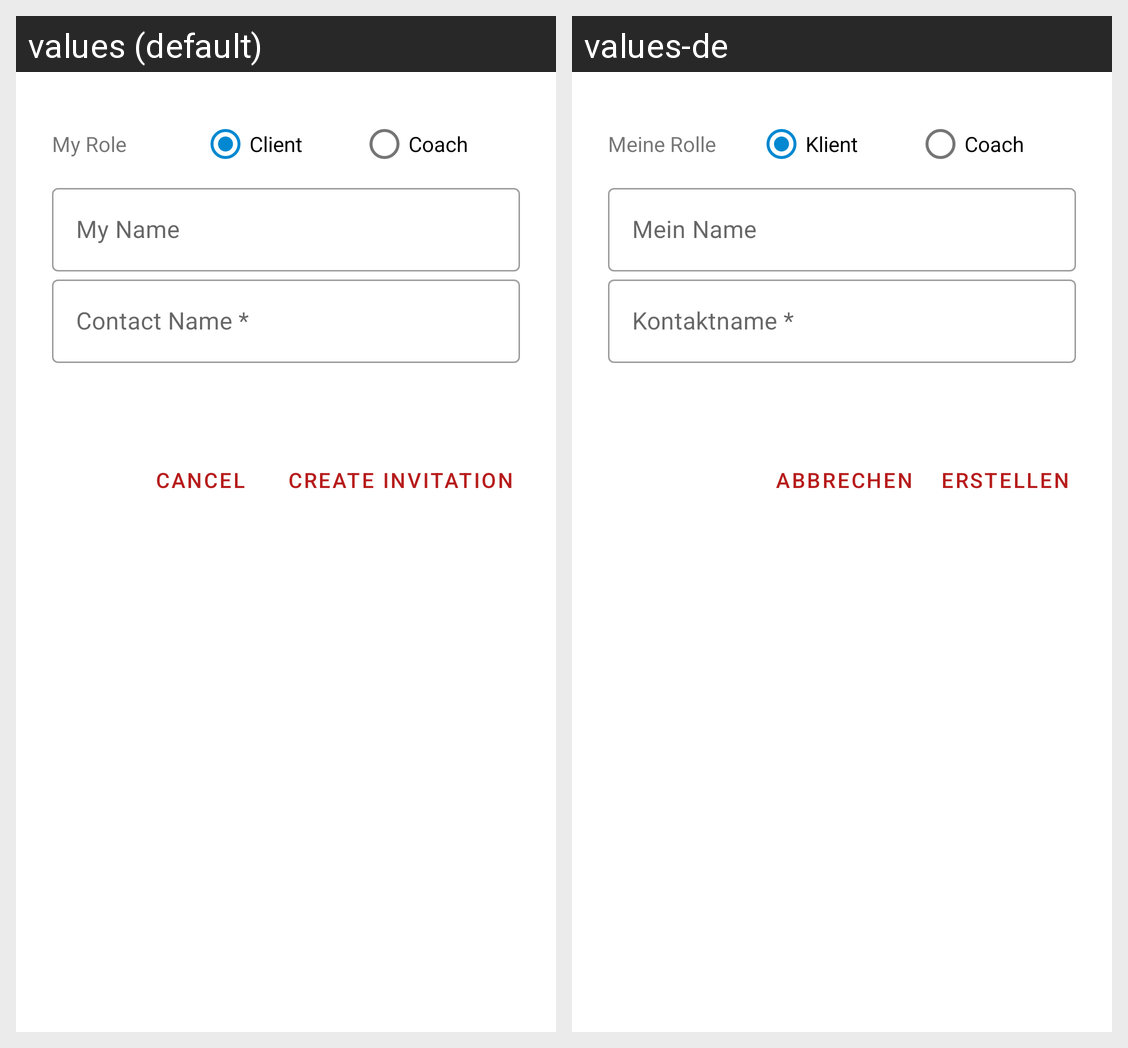

The same Android screen rendered under two of its app's locales, left to right. List the strings drawn on it with the default value and each locale's translation.
Android screen res/layout/dialog_create_invitation.xml rendered under 2 locales, left to right: values (default), values-de. Device: Nexus 5 (rendered at 1080×1920; each locale shown at half size, 540×960, under a caption strip naming it); theme Theme.Coachat.
Strings drawn on this screen, with the default value and each locale's value (text and hints the layout hard-codes, and strings that could not be matched under every locale, appear in the picture but are not listed):

text_my_role
  values: My Role
  values-de: Meine Rolle

text_client
  values: Client
  values-de: Klient

text_coach
  values: Coach
  values-de: Coach

text_my_name
  values: My Name
  values-de: Mein Name

text_contact_name
  values: Contact Name *
  values-de: Kontaktname *

button_create_invitation_short
  values: Create Invitation
  values-de: Erstellen

button_cancel
  values: Cancel
  values-de: Abbrechen
